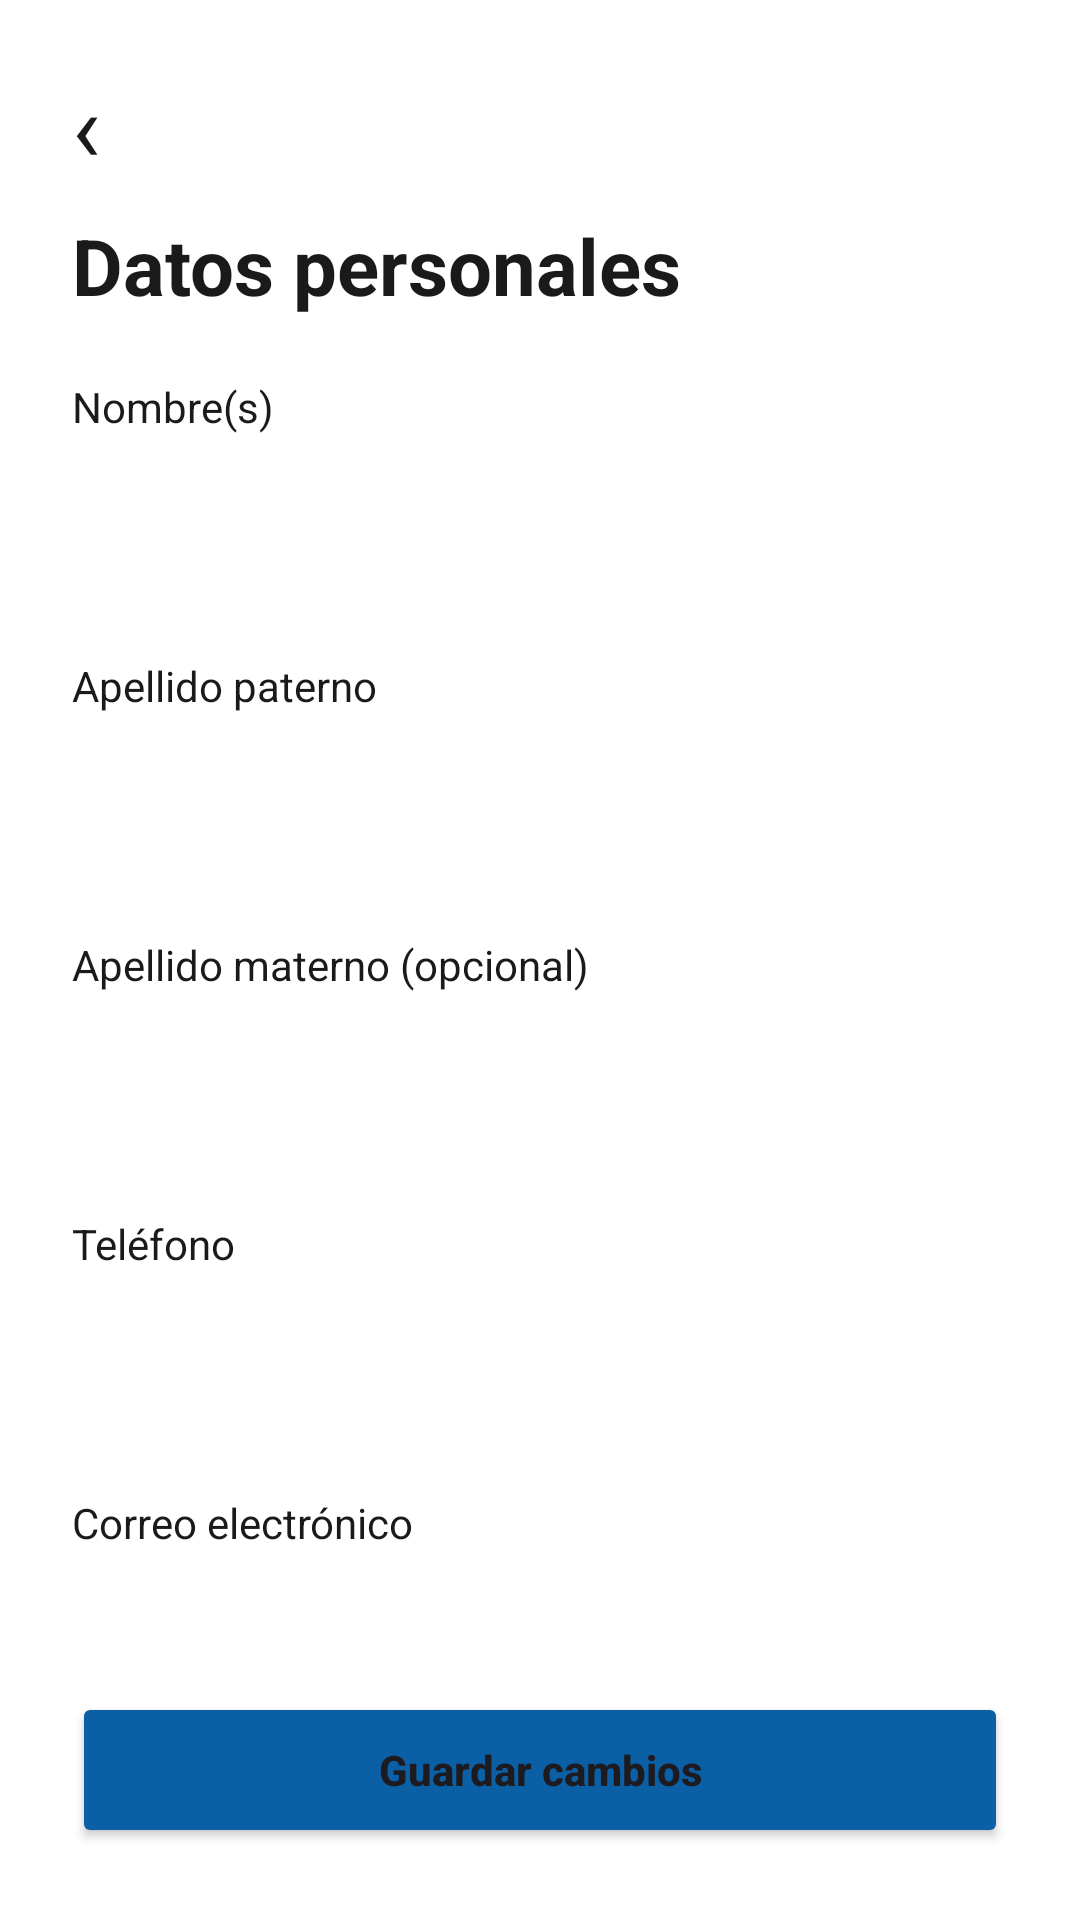

Write the Android layout XML for this screen, with the resource values it uses.
<!-- AndroidManifest.xml: application theme Theme.MedicDate -->
<!-- res/layout/activity_datos_personales.xml -->
<?xml version="1.0" encoding="utf-8"?>
<androidx.constraintlayout.widget.ConstraintLayout xmlns:android="http://schemas.android.com/apk/res/android"
    xmlns:app="http://schemas.android.com/apk/res-auto"
    xmlns:tools="http://schemas.android.com/tools"
    android:id="@+id/main"
    android:layout_width="match_parent"
    android:layout_height="match_parent"
    android:background="@color/white"
    tools:context=".Vista.DatosPersonalesActivity">

    <TextView
        android:id="@+id/txtVolver"
        android:layout_width="wrap_content"
        android:layout_height="wrap_content"
        android:layout_marginStart="24dp"
        android:layout_marginTop="20dp"
        android:text="‹"
        android:textColor="@color/texto"
        android:textSize="32sp"
        app:layout_constraintStart_toStartOf="parent"
        app:layout_constraintTop_toTopOf="parent" />

    <TextView
        android:id="@+id/txtTitulo"
        android:layout_width="wrap_content"
        android:layout_height="wrap_content"
        android:layout_marginStart="24dp"
        android:layout_marginTop="8dp"
        android:text="Datos personales"
        android:textColor="@color/texto"
        android:textSize="26sp"
        android:textStyle="bold"
        app:layout_constraintStart_toStartOf="parent"
        app:layout_constraintTop_toBottomOf="@+id/txtVolver" />

    <TextView
        android:id="@+id/txtEtiquetaNombres"
        android:layout_width="wrap_content"
        android:layout_height="wrap_content"
        android:layout_marginStart="24dp"
        android:layout_marginTop="20dp"
        android:text="Nombre(s)"
        android:textColor="@color/texto"
        app:layout_constraintStart_toStartOf="parent"
        app:layout_constraintTop_toBottomOf="@+id/txtTitulo" />

    <EditText
        android:id="@+id/txtNombres"
        android:layout_width="0dp"
        android:layout_height="52dp"
        android:layout_marginStart="24dp"
        android:layout_marginTop="6dp"
        android:layout_marginEnd="24dp"
        android:background="@drawable/bg_input"
        android:inputType="textPersonName"
        android:paddingStart="16dp"
        app:layout_constraintEnd_toEndOf="parent"
        app:layout_constraintStart_toStartOf="parent"
        app:layout_constraintTop_toBottomOf="@+id/txtEtiquetaNombres" />

    <TextView
        android:id="@+id/txtEtiquetaPaterno"
        android:layout_width="wrap_content"
        android:layout_height="wrap_content"
        android:layout_marginStart="24dp"
        android:layout_marginTop="16dp"
        android:text="Apellido paterno"
        android:textColor="@color/texto"
        app:layout_constraintStart_toStartOf="parent"
        app:layout_constraintTop_toBottomOf="@+id/txtNombres" />

    <EditText
        android:id="@+id/txtApellidoPaterno"
        android:layout_width="0dp"
        android:layout_height="52dp"
        android:layout_marginStart="24dp"
        android:layout_marginTop="6dp"
        android:layout_marginEnd="24dp"
        android:background="@drawable/bg_input"
        android:inputType="textPersonName"
        android:paddingStart="16dp"
        app:layout_constraintEnd_toEndOf="parent"
        app:layout_constraintStart_toStartOf="parent"
        app:layout_constraintTop_toBottomOf="@+id/txtEtiquetaPaterno" />

    <TextView
        android:id="@+id/txtEtiquetaMaterno"
        android:layout_width="wrap_content"
        android:layout_height="wrap_content"
        android:layout_marginStart="24dp"
        android:layout_marginTop="16dp"
        android:text="Apellido materno (opcional)"
        android:textColor="@color/texto"
        app:layout_constraintStart_toStartOf="parent"
        app:layout_constraintTop_toBottomOf="@+id/txtApellidoPaterno" />

    <EditText
        android:id="@+id/txtApellidoMaterno"
        android:layout_width="0dp"
        android:layout_height="52dp"
        android:layout_marginStart="24dp"
        android:layout_marginTop="6dp"
        android:layout_marginEnd="24dp"
        android:background="@drawable/bg_input"
        android:inputType="textPersonName"
        android:paddingStart="16dp"
        app:layout_constraintEnd_toEndOf="parent"
        app:layout_constraintStart_toStartOf="parent"
        app:layout_constraintTop_toBottomOf="@+id/txtEtiquetaMaterno" />

    <TextView
        android:id="@+id/txtEtiquetaTelefono"
        android:layout_width="wrap_content"
        android:layout_height="wrap_content"
        android:layout_marginStart="24dp"
        android:layout_marginTop="16dp"
        android:text="Teléfono"
        android:textColor="@color/texto"
        app:layout_constraintStart_toStartOf="parent"
        app:layout_constraintTop_toBottomOf="@+id/txtApellidoMaterno" />

    <EditText
        android:id="@+id/txtTelefono"
        android:layout_width="0dp"
        android:layout_height="52dp"
        android:layout_marginStart="24dp"
        android:layout_marginTop="6dp"
        android:layout_marginEnd="24dp"
        android:background="@drawable/bg_input"
        android:inputType="phone"
        android:paddingStart="16dp"
        app:layout_constraintEnd_toEndOf="parent"
        app:layout_constraintStart_toStartOf="parent"
        app:layout_constraintTop_toBottomOf="@+id/txtEtiquetaTelefono" />

    <TextView
        android:id="@+id/txtEtiquetaCorreo"
        android:layout_width="wrap_content"
        android:layout_height="wrap_content"
        android:layout_marginStart="24dp"
        android:layout_marginTop="16dp"
        android:text="Correo electrónico"
        android:textColor="@color/texto"
        app:layout_constraintStart_toStartOf="parent"
        app:layout_constraintTop_toBottomOf="@+id/txtTelefono" />

    <EditText
        android:id="@+id/txtCorreo"
        android:layout_width="0dp"
        android:layout_height="52dp"
        android:layout_marginStart="24dp"
        android:layout_marginTop="6dp"
        android:layout_marginEnd="24dp"
        android:background="@drawable/bg_input"
        android:enabled="false"
        android:paddingStart="16dp"
        android:textColor="@color/texto_secundario"
        app:layout_constraintEnd_toEndOf="parent"
        app:layout_constraintStart_toStartOf="parent"
        app:layout_constraintTop_toBottomOf="@+id/txtEtiquetaCorreo" />

    <Button
        android:id="@+id/btnGuardar"
        android:layout_width="0dp"
        android:layout_height="52dp"
        android:layout_marginStart="24dp"
        android:layout_marginEnd="24dp"
        android:layout_marginBottom="24dp"
        android:backgroundTint="@color/azul"
        android:text="Guardar cambios"
        android:textAllCaps="false"
        android:textStyle="bold"
        app:layout_constraintBottom_toBottomOf="parent"
        app:layout_constraintEnd_toEndOf="parent"
        app:layout_constraintStart_toStartOf="parent" />

</androidx.constraintlayout.widget.ConstraintLayout>
<!-- resources referenced by this layout -->
<resources>
  <color name="azul">#0B5FA5</color>
  <color name="texto">#1A1A1A</color>
  <color name="texto_secundario">#5B6672</color>
  <color name="white">#FFFFFFFF</color>
  <style name="Theme.MedicDate" parent="Base.Theme.MedicDate" />
  <style name="Base.Theme.MedicDate" parent="Theme.Material3.DayNight.NoActionBar">
          
          
      </style>
</resources>
